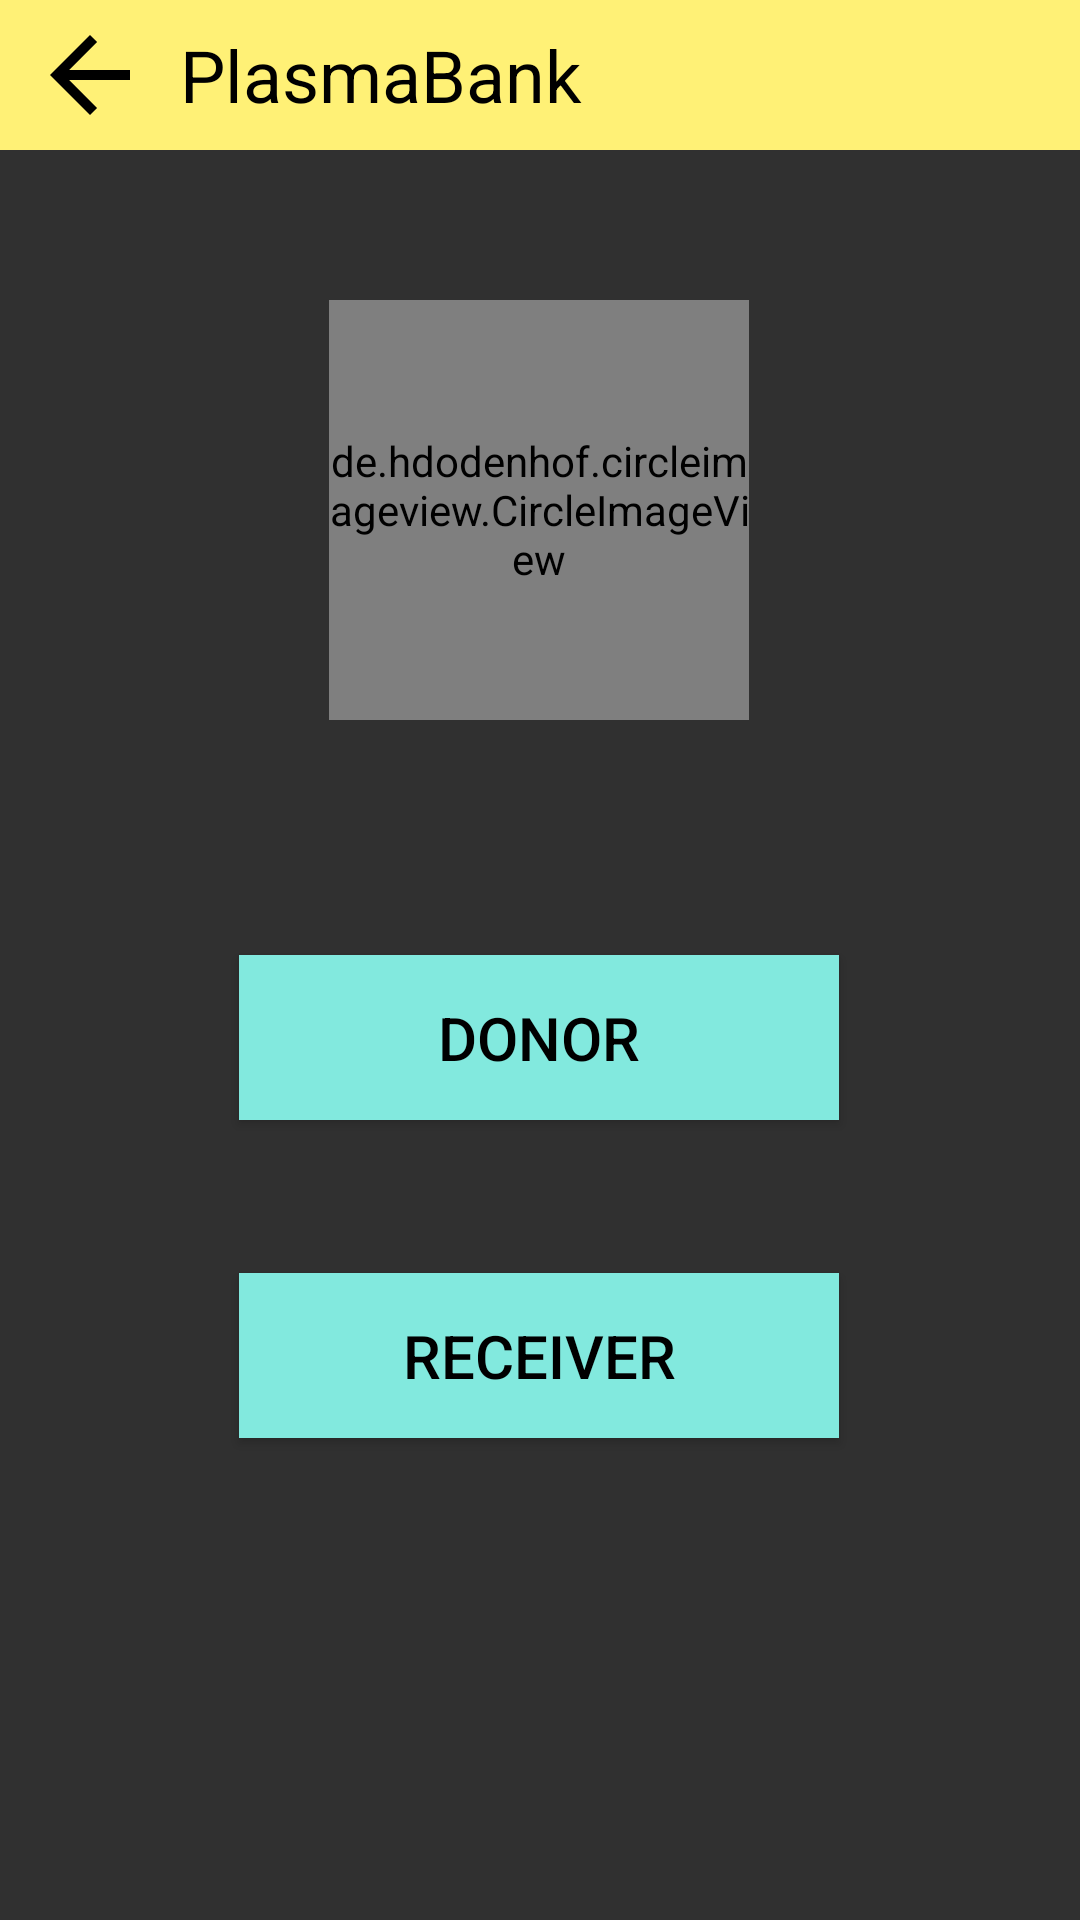

Produce the Android XML layout that renders to this screen, including the resource entries it uses.
<!-- AndroidManifest.xml: application theme Mytheme -->
<!-- res/layout/activity_main2.xml -->
<?xml version="1.0" encoding="utf-8"?>
<androidx.constraintlayout.widget.ConstraintLayout xmlns:android="http://schemas.android.com/apk/res/android"
    xmlns:app="http://schemas.android.com/apk/res-auto"
    xmlns:tools="http://schemas.android.com/tools"
    android:layout_width="match_parent"
    android:layout_height="match_parent"
    tools:context=".MainActivity2">


    <TextView
        android:id="@+id/textView2mainactivity2"
        android:layout_width="60dp"
        android:layout_height="50dp"
        android:background="@color/colorprimary"
        android:paddingTop="5dp"
        android:paddingBottom="5dp"
        android:textColor="#000000"
        app:drawableTint="@color/black"
        app:drawableTopCompat="@drawable/ic_arrow"
        app:layout_constraintStart_toStartOf="parent"
        app:layout_constraintTop_toTopOf="parent" />

    <TextView
        android:id="@+id/textView4"
        android:layout_width="0dp"
        android:layout_height="50dp"
        android:background="@color/colorprimary"
        android:gravity="center|start"
        android:text="@string/a1"
        android:textColor="#000000"
        android:textSize="24sp"
        app:layout_constraintEnd_toEndOf="parent"
        app:layout_constraintStart_toEndOf="@+id/textView2mainactivity2"
        app:layout_constraintTop_toTopOf="parent" />


    <de.hdodenhof.circleimageview.CircleImageView
        android:id="@+id/profile_image"
        android:layout_width="140dp"
        android:layout_height="140dp"
        android:layout_marginTop="50dp"
        android:src="@drawable/plasma"
        app:civ_border_color="#FF000000"
        app:civ_border_width="2dp"
        app:layout_constraintEnd_toEndOf="parent"
        app:layout_constraintHorizontal_bias="0.498"
        app:layout_constraintStart_toStartOf="parent"
        app:layout_constraintTop_toBottomOf="@+id/textView4" />

    <Button
        android:id="@+id/button"
        android:layout_width="200dp"
        android:layout_height="55dp"
        android:background="#82e9de"
        android:text="DONOR"
        android:textColor="@color/black"
        android:textSize="20sp"
        app:layout_constraintBottom_toBottomOf="parent"
        app:layout_constraintEnd_toEndOf="parent"
        app:layout_constraintHorizontal_bias="0.498"
        app:layout_constraintStart_toStartOf="parent"
        app:layout_constraintTop_toBottomOf="@+id/profile_image"
        app:layout_constraintVertical_bias="0.227" />

    <Button
        android:id="@+id/button2"
        android:layout_width="200dp"
        android:layout_height="55dp"
        android:background="#82e9de"
        android:text="RECEIVER"
        android:textColor="@color/black"
        android:textSize="20sp"
        app:layout_constraintBottom_toBottomOf="parent"
        app:layout_constraintEnd_toEndOf="parent"
        app:layout_constraintHorizontal_bias="0.498"
        app:layout_constraintStart_toStartOf="parent"
        app:layout_constraintTop_toBottomOf="@+id/button"
        app:layout_constraintVertical_bias="0.241" />


</androidx.constraintlayout.widget.ConstraintLayout>
<!-- resources referenced by this layout -->
<resources>
  <color name="black">#FF000000</color>
  <color name="colorprimary">#fff176</color>
  <!-- drawable ic_arrow (drawable) -->
  <vector android:height="40dp" android:tint="?attr/colorControlNormal"
      android:viewportHeight="24" android:viewportWidth="24"
      android:width="40dp" xmlns:android="http://schemas.android.com/apk/res/android">
      <path android:fillColor="@android:color/black" android:pathData="M20,11H7.83l5.59,-5.59L12,4l-8,8 8,8 1.41,-1.41L7.83,13H20v-2z"/>
  </vector>
  <!-- drawable plasma: jpg bitmap (drawable-v24, 37115 bytes) -->
  <string name="a1">PlasmaBank</string>
  <style name="Mytheme" parent="Theme.AppCompat.NoActionBar">
          <item name="colorPrimary">@color/colorprimary</item>
          <item name="colorPrimaryDark">@color/colorprimaryDark</item>
          <item name="colorAccent">@color/colorAccent</item>
      </style>
  <color name="colorprimaryDark">#cabf45</color>
  <color name="colorAccent">#ffffa8</color>
</resources>
